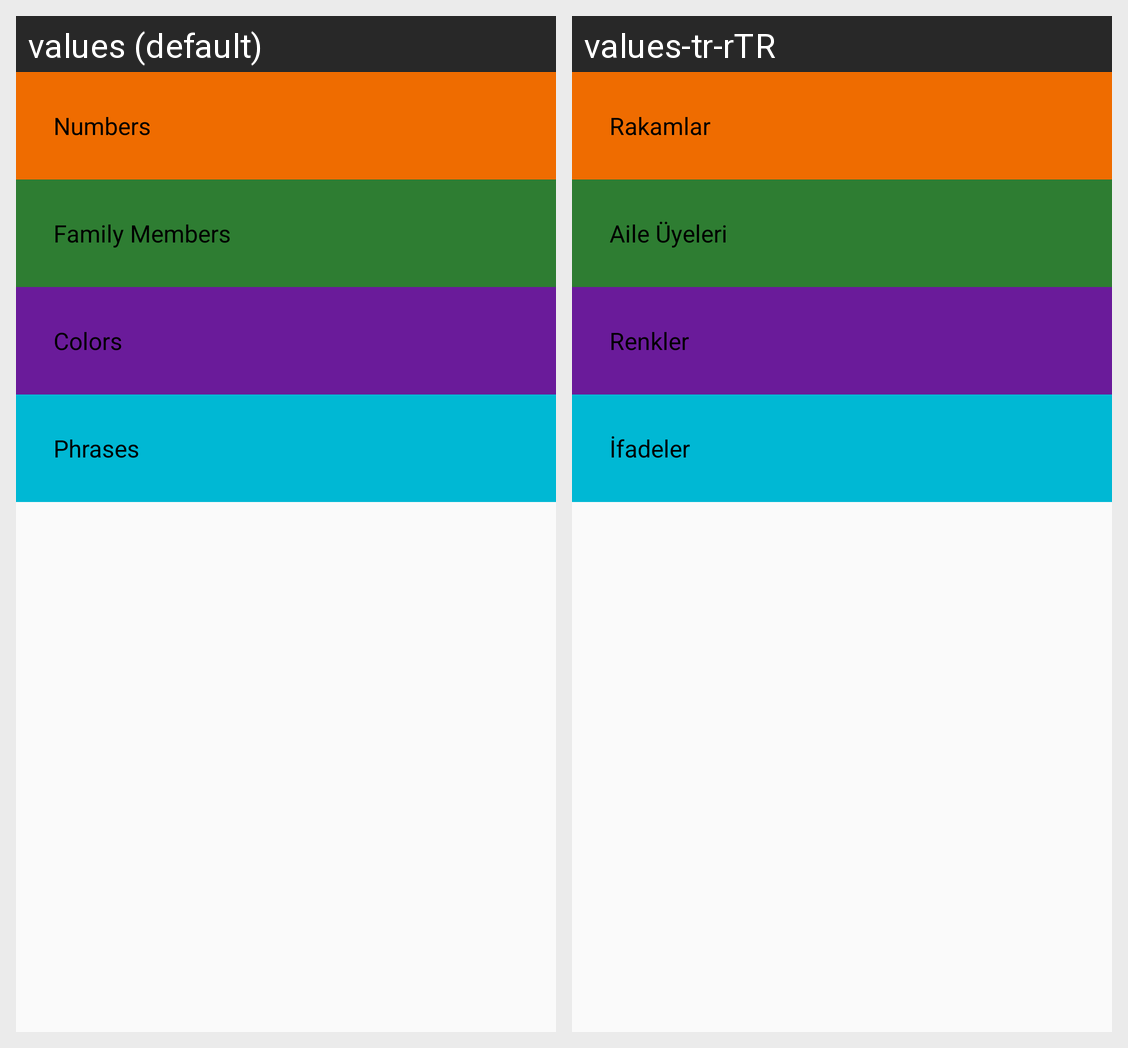

Translations of the strings shown on this Android screen, per locale in the grid:
Android screen res/layout/activity_main.xml rendered under 2 locales, left to right: values (default), values-tr-rTR. Device: Nexus 5 (rendered at 1080×1920; each locale shown at half size, 540×960, under a caption strip naming it); theme AppTheme.
Strings drawn on this screen, with the default value and each locale's value (text and hints the layout hard-codes, and strings that could not be matched under every locale, appear in the picture but are not listed):

tv_numbers_name
  values: Numbers
  values-tr-rTR: Rakamlar

tv_family_name
  values: Family Members
  values-tr-rTR: Aile Üyeleri

tv_color_name
  values: Colors
  values-tr-rTR: Renkler

tv_phrases_name
  values: Phrases
  values-tr-rTR: İfadeler
